Dataset: dataset_processed (GitHub, kenah19/ImageProcessingPCB). Classes: missing hole, mouse bite, open circuit, short, spur, spurious copper.

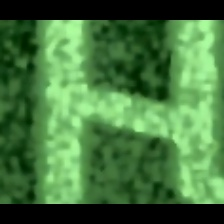
Label: short

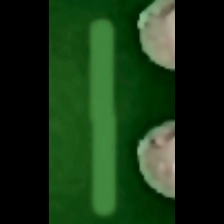
Label: spurious copper

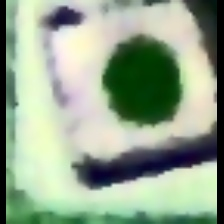
Label: missing hole

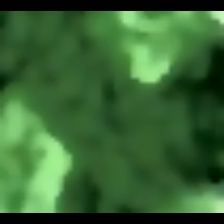
Label: open circuit

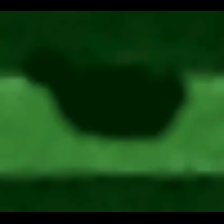
Label: mouse bite

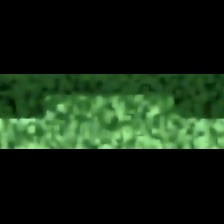
Label: spur
